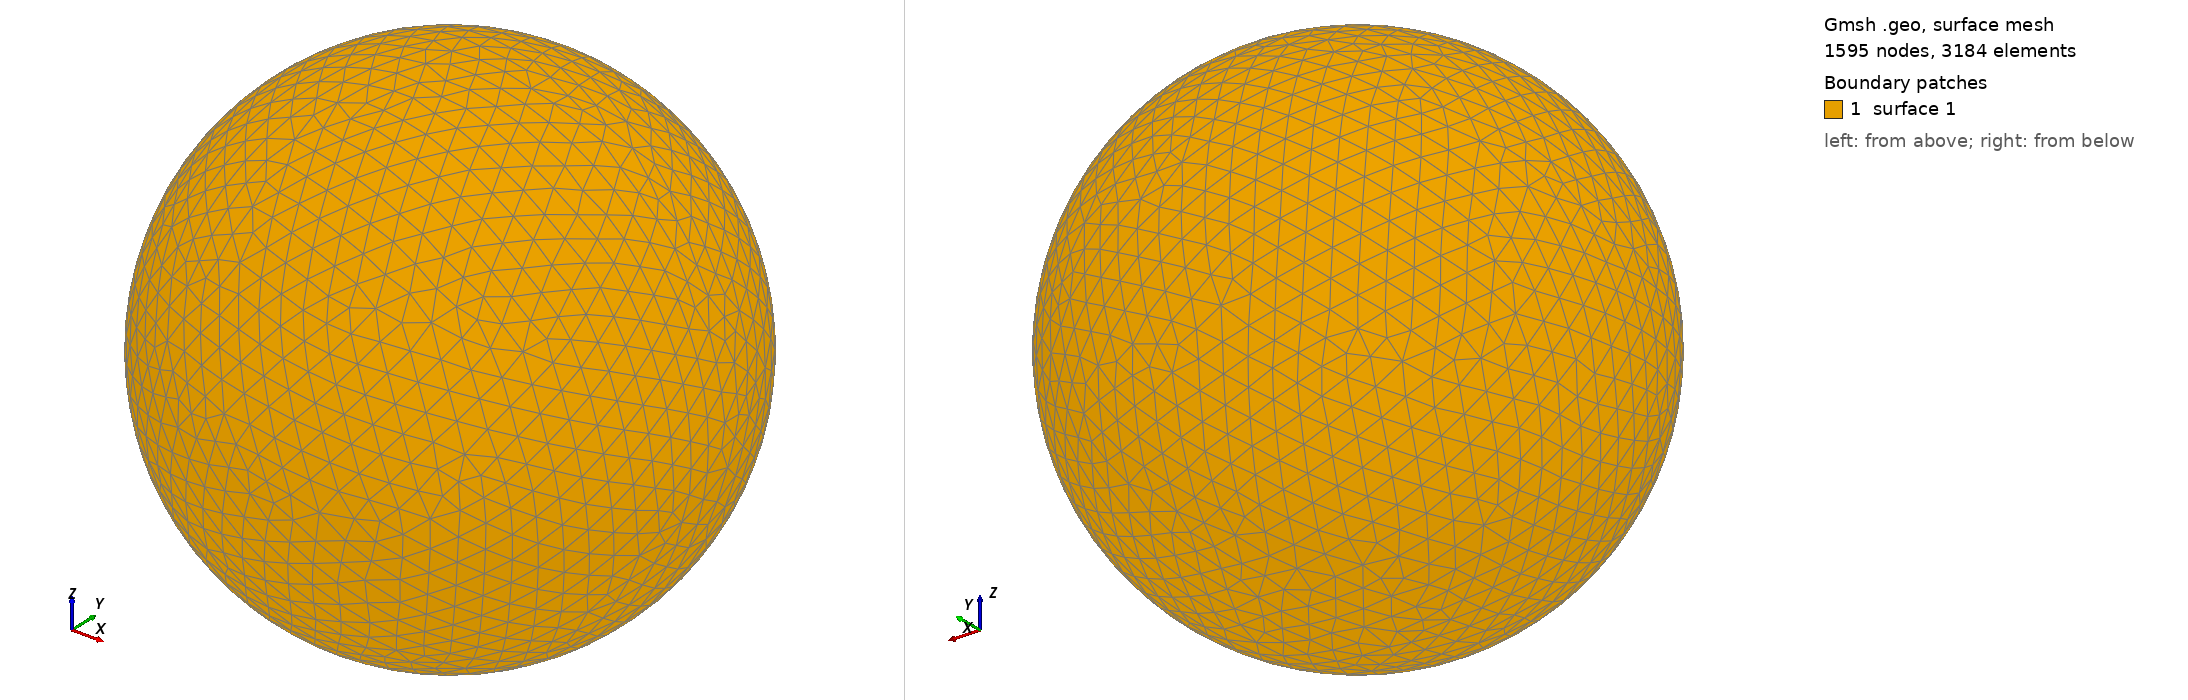

Gmsh geometry script, surface-meshed: 1595 nodes, 3184 surface elements. Boundary patches (legend numbers): 1 surface 1. Left view from above one corner, right view from below the opposite corner. The script declares no physical surfaces, so the legend lists its geometric surfaces. The drawing asked Gmsh for element sizes between 1% and 20% of the model's largest extent; the script's own settings can give other sizes.

=== shot1608.geo (drawn) ===
SetFactory("OpenCASCADE");
Point(1) = {0,0,0,0};
Sphere(1) = {0,0,0,0.06463000};
MeshSize{ PointsOf{ Surface{:}; } } = 0.006463000;
Mesh.ElementOrder=1;
Mesh.Format=39;
